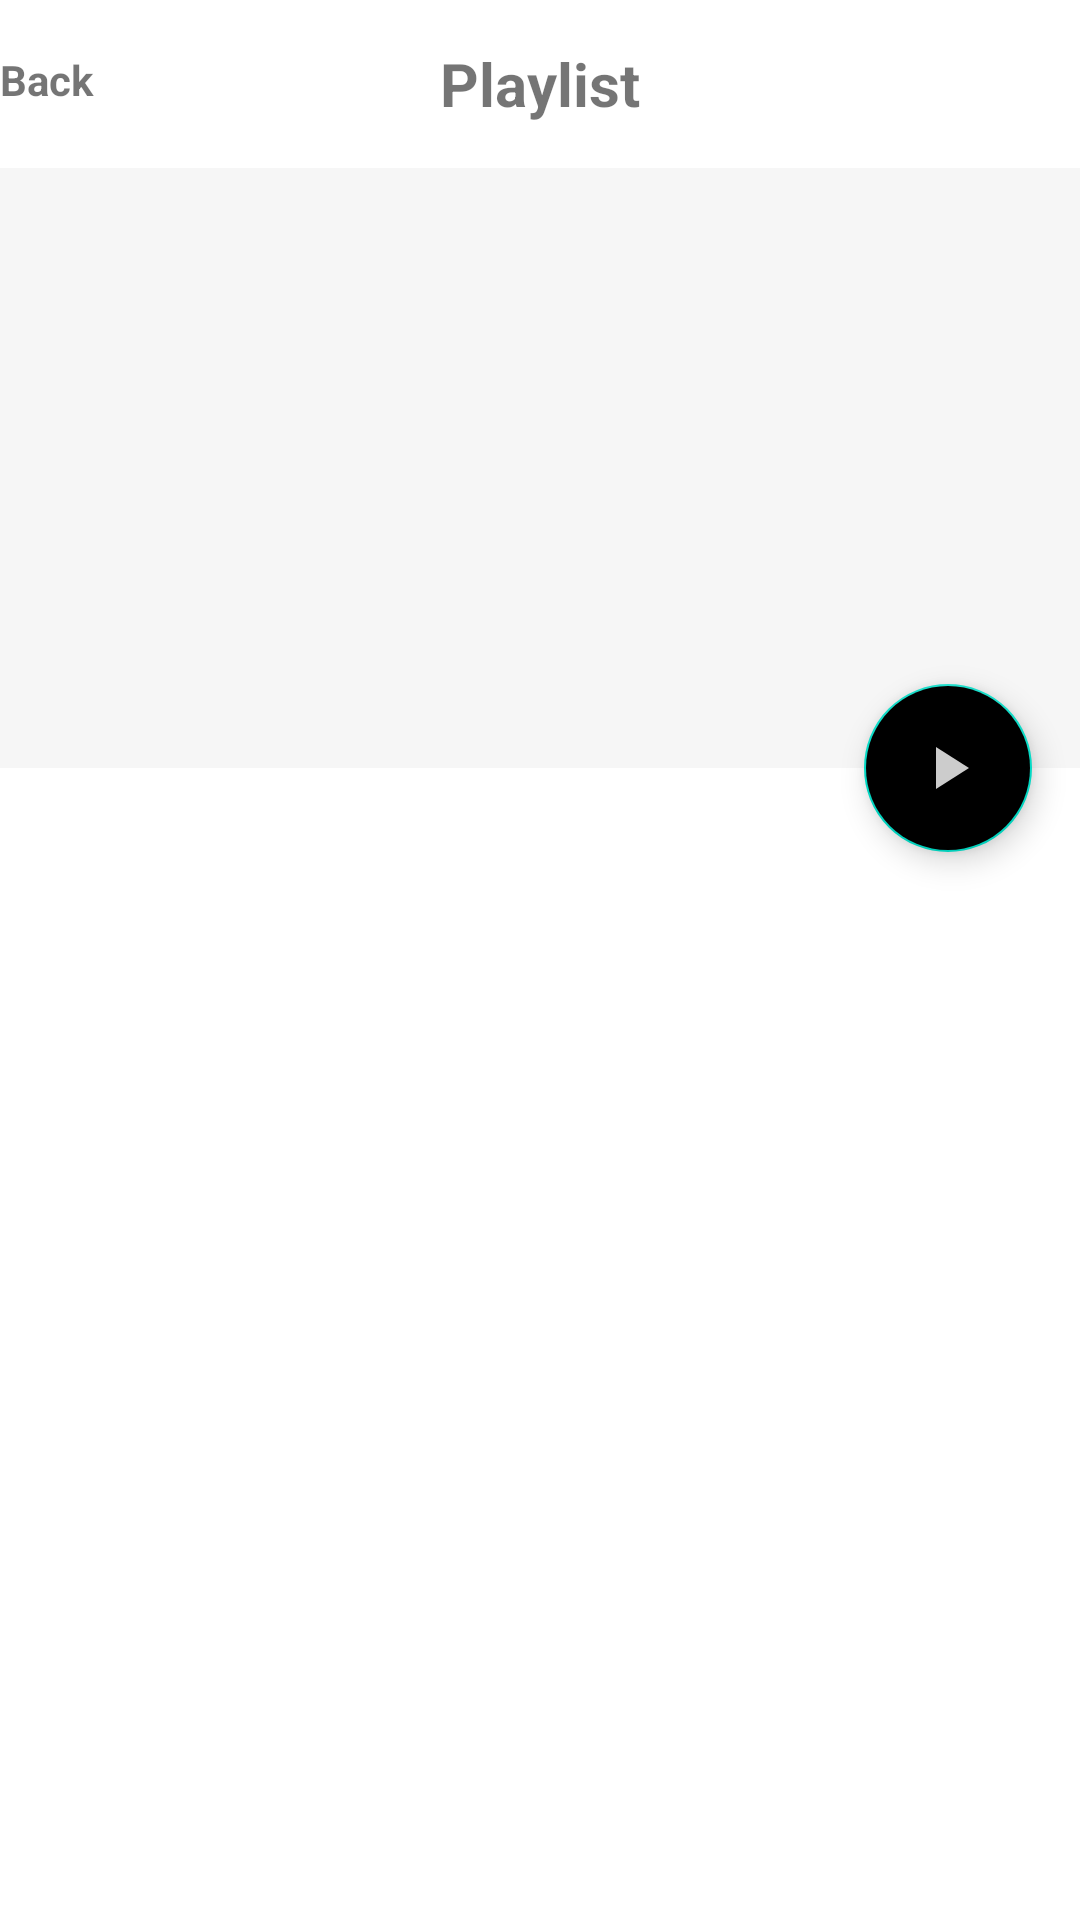

Layout XML and referenced resources for this Android screen:
<!-- AndroidManifest.xml: application theme Theme.YoutubeApi -->
<!-- res/layout/activity_detail_playlist.xml -->
<?xml version="1.0" encoding="utf-8"?>
<androidx.constraintlayout.widget.ConstraintLayout xmlns:android="http://schemas.android.com/apk/res/android"
    xmlns:app="http://schemas.android.com/apk/res-auto"
    xmlns:tools="http://schemas.android.com/tools"
    android:layout_width="match_parent"
    android:layout_height="match_parent"
    android:fitsSystemWindows="true">

    <LinearLayout
        android:id="@+id/linear"
        android:layout_width="match_parent"
        android:layout_height="?attr/actionBarSize"
        android:gravity="center_vertical"
        android:orientation="horizontal"
        android:weightSum="2"
        app:layout_constraintStart_toStartOf="parent"
        app:layout_constraintTop_toTopOf="parent">

        <TextView
            android:id="@+id/back"
            android:layout_width="0dp"
            android:layout_height="22dp"
            android:layout_weight="1"
            android:text="@string/back"
            android:textAllCaps="false"
            android:textColor="@color/red"
            android:textStyle="bold"
            app:drawableStartCompat="@drawable/ic_back" />

        <TextView
            android:layout_width="wrap_content"
            android:layout_height="wrap_content"
            android:text="@string/playlist"
            android:textColor="@color/red"
            android:textSize="20sp"
            android:textStyle="bold" />
    </LinearLayout>

    <androidx.coordinatorlayout.widget.CoordinatorLayout
        android:layout_width="0dp"
        android:layout_height="0dp"
        android:background="@android:color/background_light"
        android:fitsSystemWindows="true"
        app:layout_constraintBottom_toBottomOf="parent"
        app:layout_constraintEnd_toEndOf="parent"
        app:layout_constraintStart_toStartOf="parent"
        app:layout_constraintTop_toBottomOf="@id/linear">

        <com.google.android.material.appbar.AppBarLayout
            android:id="@+id/main.appbar"
            android:layout_width="match_parent"
            android:layout_height="200dp"
            android:background="#F6F6F6"
            android:fitsSystemWindows="true"
            android:theme="@style/ThemeOverlay.MaterialComponents.Dark"
            app:layout_scrollFlags="scroll|exitUntilCollapsed">

            <com.google.android.material.appbar.CollapsingToolbarLayout
                android:id="@+id/main.collapsing"
                android:layout_width="match_parent"
                android:layout_height="match_parent"
                android:background="#F6F6F6"
                android:fitsSystemWindows="true"
                app:expandedTitleMarginEnd="64dp"
                app:expandedTitleMarginStart="48dp"
                app:layout_scrollFlags="scroll|exitUntilCollapsed">

                <LinearLayout
                    android:layout_width="match_parent"
                    android:layout_height="match_parent"
                    android:layout_marginHorizontal="16dp"
                    android:layout_marginTop="24dp"
                    android:orientation="vertical">

                    <TextView
                        android:id="@+id/title"
                        android:layout_width="wrap_content"
                        android:layout_height="wrap_content"
                        android:ellipsize="end"
                        android:fontFamily="@font/fjalla_one"
                        android:maxLines="2"
                        android:textColor="@color/black"
                        android:textSize="24sp"
                        android:textStyle="normal" />

                    <TextView
                        android:id="@+id/description"
                        android:layout_width="wrap_content"
                        android:layout_height="wrap_content"
                        android:layout_marginTop="8dp"
                        android:ellipsize="end"
                        android:maxLines="5"
                        android:textColor="@color/black"
                        android:textSize="15sp" />
                </LinearLayout>

            </com.google.android.material.appbar.CollapsingToolbarLayout>
        </com.google.android.material.appbar.AppBarLayout>




            <RelativeLayout
                android:layout_width="match_parent"
                android:layout_height="match_parent"
                app:layout_behavior="@string/appbar_scrolling_view_behavior"
                >

                <TextView
                    android:id="@+id/video_count"
                    android:layout_width="wrap_content"
                    android:layout_height="wrap_content"
                    android:layout_marginStart="16dp"
                    android:textSize="20sp" />

                <androidx.recyclerview.widget.RecyclerView
                    android:id="@+id/rv_playlist"
                    android:layout_width="match_parent"
                    android:layout_height="match_parent"
                    android:clipToPadding="false"
                    android:layout_below="@id/video_count"
                    android:paddingBottom="20dp"
                    app:layoutManager="androidx.recyclerview.widget.LinearLayoutManager"
                    app:layout_constraintBottom_toBottomOf="parent"
                   />

            </RelativeLayout>




        <com.google.android.material.floatingactionbutton.FloatingActionButton
            android:layout_width="56dp"
            android:layout_height="56dp"
            android:layout_margin="16dp"
            android:backgroundTint="@color/red"
            android:src="@drawable/ic_play"
            android:tintMode="@color/white"
            app:layout_anchor="@id/main.appbar"
            app:layout_anchorGravity="bottom|right|end" />

    </androidx.coordinatorlayout.widget.CoordinatorLayout>

    <include
        android:id="@+id/check_internet"
        layout="@layout/internet_check"
        android:visibility="gone" />

    <ProgressBar
        android:id="@+id/loader"
        android:layout_width="wrap_content"
        android:layout_height="wrap_content"
        android:layout_marginBottom="10dp"
        app:layout_constraintBottom_toBottomOf="parent"
        android:indeterminateTint="@color/red"
        app:layout_constraintEnd_toEndOf="parent"
        app:layout_constraintStart_toStartOf="parent"
        app:layout_constraintTop_toTopOf="parent"/>

</androidx.constraintlayout.widget.ConstraintLayout>
<!-- res/layout/internet_check.xml (included above) -->
<?xml version="1.0" encoding="utf-8"?>
<LinearLayout xmlns:android="http://schemas.android.com/apk/res/android"
    xmlns:app="http://schemas.android.com/apk/res-auto"
    android:layout_width="match_parent"
    android:layout_height="match_parent"
    android:layout_marginHorizontal="16dp"
    android:gravity="center"
    android:orientation="vertical">

    <ImageView
        android:layout_width="230dp"
        android:layout_height="230dp"
        android:layout_marginTop="190dp"
        android:src="@drawable/ic_not_conection" />

    <TextView
        android:layout_width="wrap_content"
        android:layout_height="wrap_content"
        android:layout_marginTop="22dp"
        android:fontFamily="@font/fjalla_one"
        android:text="@string/no_internet_connection"
        android:textColor="@color/black"
        android:textSize="16sp"
        android:textStyle="normal" />

    <com.google.android.material.button.MaterialButton
        android:id="@+id/btn_try_again"
        android:layout_width="match_parent"
        android:layout_height="40dp"
        android:layout_marginTop="120dp"
        android:backgroundTint="#FF0000"
        android:insetTop="0dp"
        android:insetBottom="0dp"
        android:text="@string/try_again"
        app:cornerRadius="4dp" />

</LinearLayout>
<!-- resources referenced by this layout -->
<resources>
  <!-- drawable ic_not_conection: vector/xml drawable (drawable, 38133 chars, omitted) -->
  <!-- drawable ic_play (drawable-v24) -->
  <vector android:alpha="0.8" android:height="48dp" android:tint="#FFFFFF"
      android:viewportHeight="24" android:viewportWidth="24"
      android:width="48dp" xmlns:android="http://schemas.android.com/apk/res/android">
      <path android:fillColor="@android:color/white" android:pathData="M8,5v14l11,-7z"/>
  </vector>
  <string name="back">Back</string>
  <string name="no_internet_connection">No Internet Connection</string>
  <string name="playlist">Playlist</string>
  <string name="try_again">Try again</string>
  <style name="Theme.YoutubeApi" parent="Theme.MaterialComponents.DayNight.NoActionBar">
          
          <item name="colorPrimary">@color/purple_500</item>
          <item name="colorPrimaryVariant">@color/purple_700</item>
          <item name="colorOnPrimary">@color/white</item>
          
          <item name="colorSecondary">@color/teal_200</item>
          <item name="colorSecondaryVariant">@color/teal_700</item>
          <item name="colorOnSecondary">@color/black</item>
          
          <item name="android:windowLightStatusBar" tools:targetApi="m">true</item>
          <item name="android:statusBarColor">@color/white</item>
          
      </style>
  <!-- not gathered from this repository: default colours our renderer supplied (Android Studio template values) -->
  <color name="purple_500">#FF6200EE</color>
  <color name="purple_700">#FF3700B3</color>
  <color name="teal_200">#FF03DAC5</color>
  <color name="teal_700">#FF018786</color>
  <color name="black">#FF000000</color>
  <color name="white">#FFFFFFFF</color>
</resources>
